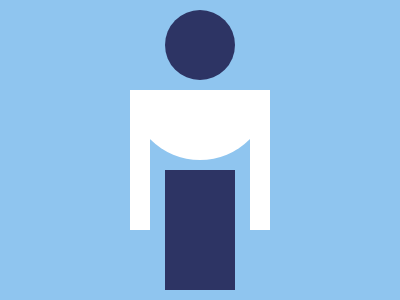

Write a web page that renders exactly this picture using CSS.

<div>
    <i A></i>
    <i B></i>
    <i C></i>
    <i D></i>
</div>
<style>
    body {
        margin: 0;
        display: flex;
        justify-content: center;
        align-items: center;
        background: #8FC5EF;
    }

    div {
        width: 400;
        height: 300;
        position: relative;
    }

    [A] {
        position: absolute;
        width: 70;
        height: 70;
        background: #2D3464;
        border-radius: 50%;
        top: 10;
        left: 165;
    }

    [B] {
        position: absolute;
        width: 100;
        height: 140;
        border-left: 20px solid #FFF;
        border-right: 20px solid #FFF;
        top: 90;
        left: 130;
    }

    [C] {
        position: absolute;
        width: 140;
        height: 70;
        background: #FFF;
        border-radius: 0 0 100px 100px;
        top: 90;
        left: 130;
    }

    [D] {
        position: absolute;
        width: 70;
        height: 120;
        background: #2D3464;
        top: 170;
        left: 165;
    }
</style>
